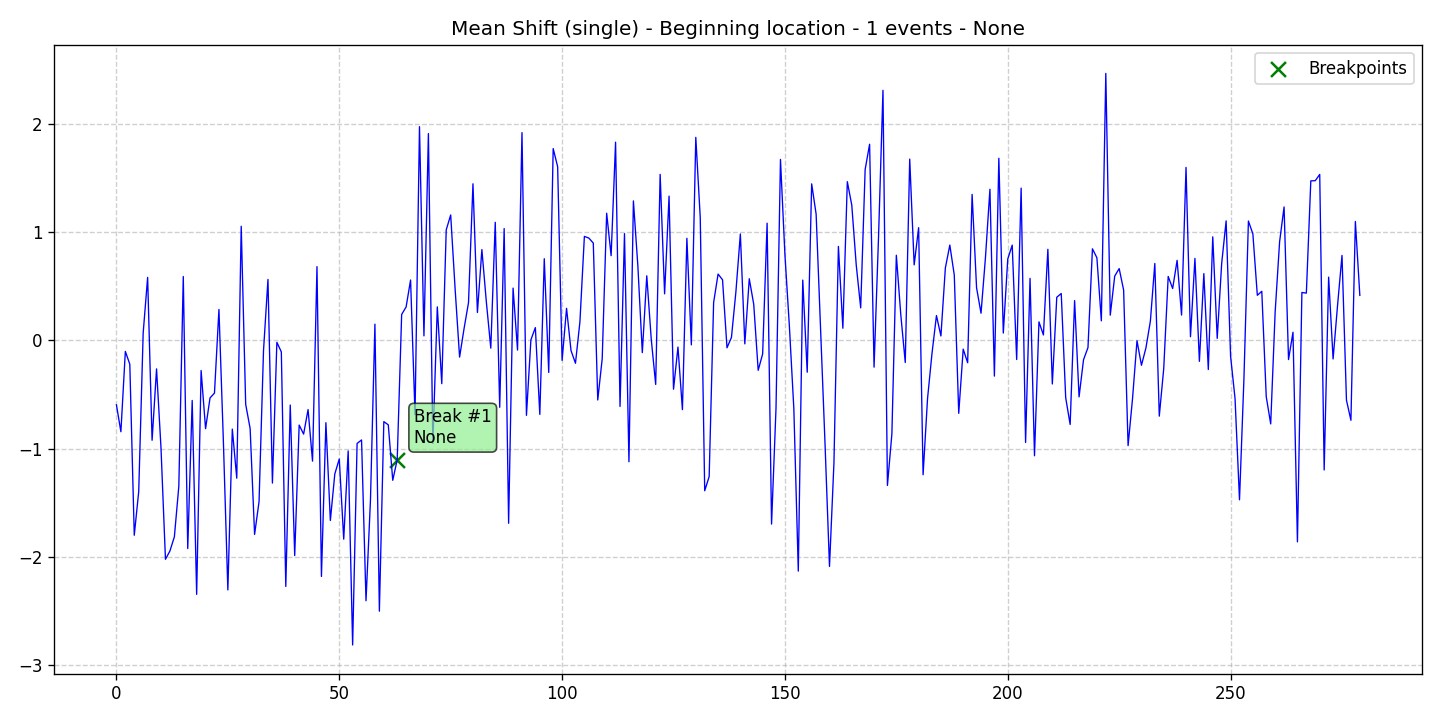

Data behind this chart, as committed beside it:
data, stationary, det_lin_up, det_lin_down, det_quad, det_cubic, det_exp, det_damped, stoc_trend, volatility, single_seas, multiple_seas, point_anom_single, point_anom_multi, collect_anom, context_anom, mean_shift, var_shift, trend_shift, date, is_break, is_anomaly, is_multi, location_beginning
-0.5962, 0, 0, 0, 0, 0, 0, 0, 0, 0, 0, 0, 0, 0, 0, 0, 1, 0, 0, 2020-01-01, 0, 0, 0, 1
-0.8449, 0, 0, 0, 0, 0, 0, 0, 0, 0, 0, 0, 0, 0, 0, 0, 1, 0, 0, 2020-01-02, 0, 0, 0, 1
-0.1022, 0, 0, 0, 0, 0, 0, 0, 0, 0, 0, 0, 0, 0, 0, 0, 1, 0, 0, 2020-01-03, 0, 0, 0, 1
-0.2207, 0, 0, 0, 0, 0, 0, 0, 0, 0, 0, 0, 0, 0, 0, 0, 1, 0, 0, 2020-01-04, 0, 0, 0, 1
-1.802, 0, 0, 0, 0, 0, 0, 0, 0, 0, 0, 0, 0, 0, 0, 0, 1, 0, 0, 2020-01-05, 0, 0, 0, 1
-1.398, 0, 0, 0, 0, 0, 0, 0, 0, 0, 0, 0, 0, 0, 0, 0, 1, 0, 0, 2020-01-06, 0, 0, 0, 1
0.06869, 0, 0, 0, 0, 0, 0, 0, 0, 0, 0, 0, 0, 0, 0, 0, 1, 0, 0, 2020-01-07, 0, 0, 0, 1
0.582, 0, 0, 0, 0, 0, 0, 0, 0, 0, 0, 0, 0, 0, 0, 0, 1, 0, 0, 2020-01-08, 0, 0, 0, 1
-0.9236, 0, 0, 0, 0, 0, 0, 0, 0, 0, 0, 0, 0, 0, 0, 0, 1, 0, 0, 2020-01-09, 0, 0, 0, 1
-0.264, 0, 0, 0, 0, 0, 0, 0, 0, 0, 0, 0, 0, 0, 0, 0, 1, 0, 0, 2020-01-10, 0, 0, 0, 1
-0.9957, 0, 0, 0, 0, 0, 0, 0, 0, 0, 0, 0, 0, 0, 0, 0, 1, 0, 0, 2020-01-11, 0, 0, 0, 1
-2.024, 0, 0, 0, 0, 0, 0, 0, 0, 0, 0, 0, 0, 0, 0, 0, 1, 0, 0, 2020-01-12, 0, 0, 0, 1
-1.947, 0, 0, 0, 0, 0, 0, 0, 0, 0, 0, 0, 0, 0, 0, 0, 1, 0, 0, 2020-01-13, 0, 0, 0, 1
-1.816, 0, 0, 0, 0, 0, 0, 0, 0, 0, 0, 0, 0, 0, 0, 0, 1, 0, 0, 2020-01-14, 0, 0, 0, 1
-1.348, 0, 0, 0, 0, 0, 0, 0, 0, 0, 0, 0, 0, 0, 0, 0, 1, 0, 0, 2020-01-15, 0, 0, 0, 1
0.5903, 0, 0, 0, 0, 0, 0, 0, 0, 0, 0, 0, 0, 0, 0, 0, 1, 0, 0, 2020-01-16, 0, 0, 0, 1
-1.925, 0, 0, 0, 0, 0, 0, 0, 0, 0, 0, 0, 0, 0, 0, 0, 1, 0, 0, 2020-01-17, 0, 0, 0, 1
-0.5555, 0, 0, 0, 0, 0, 0, 0, 0, 0, 0, 0, 0, 0, 0, 0, 1, 0, 0, 2020-01-18, 0, 0, 0, 1
-2.348, 0, 0, 0, 0, 0, 0, 0, 0, 0, 0, 0, 0, 0, 0, 0, 1, 0, 0, 2020-01-19, 0, 0, 0, 1
-0.279, 0, 0, 0, 0, 0, 0, 0, 0, 0, 0, 0, 0, 0, 0, 0, 1, 0, 0, 2020-01-20, 0, 0, 0, 1
-0.8165, 0, 0, 0, 0, 0, 0, 0, 0, 0, 0, 0, 0, 0, 0, 0, 1, 0, 0, 2020-01-21, 0, 0, 0, 1
-0.5323, 0, 0, 0, 0, 0, 0, 0, 0, 0, 0, 0, 0, 0, 0, 0, 1, 0, 0, 2020-01-22, 0, 0, 0, 1
-0.4877, 0, 0, 0, 0, 0, 0, 0, 0, 0, 0, 0, 0, 0, 0, 0, 1, 0, 0, 2020-01-23, 0, 0, 0, 1
0.286, 0, 0, 0, 0, 0, 0, 0, 0, 0, 0, 0, 0, 0, 0, 0, 1, 0, 0, 2020-01-24, 0, 0, 0, 1
-0.9385, 0, 0, 0, 0, 0, 0, 0, 0, 0, 0, 0, 0, 0, 0, 0, 1, 0, 0, 2020-01-25, 0, 0, 0, 1
-2.307, 0, 0, 0, 0, 0, 0, 0, 0, 0, 0, 0, 0, 0, 0, 0, 1, 0, 0, 2020-01-26, 0, 0, 0, 1
-0.8206, 0, 0, 0, 0, 0, 0, 0, 0, 0, 0, 0, 0, 0, 0, 0, 1, 0, 0, 2020-01-27, 0, 0, 0, 1
-1.274, 0, 0, 0, 0, 0, 0, 0, 0, 0, 0, 0, 0, 0, 0, 0, 1, 0, 0, 2020-01-28, 0, 0, 0, 1
1.055, 0, 0, 0, 0, 0, 0, 0, 0, 0, 0, 0, 0, 0, 0, 0, 1, 0, 0, 2020-01-29, 0, 0, 0, 1
-0.5908, 0, 0, 0, 0, 0, 0, 0, 0, 0, 0, 0, 0, 0, 0, 0, 1, 0, 0, 2020-01-30, 0, 0, 0, 1
-0.8157, 0, 0, 0, 0, 0, 0, 0, 0, 0, 0, 0, 0, 0, 0, 0, 1, 0, 0, 2020-01-31, 0, 0, 0, 1
-1.794, 0, 0, 0, 0, 0, 0, 0, 0, 0, 0, 0, 0, 0, 0, 0, 1, 0, 0, 2020-02-01, 0, 0, 0, 1
-1.491, 0, 0, 0, 0, 0, 0, 0, 0, 0, 0, 0, 0, 0, 0, 0, 1, 0, 0, 2020-02-02, 0, 0, 0, 1
-0.09558, 0, 0, 0, 0, 0, 0, 0, 0, 0, 0, 0, 0, 0, 0, 0, 1, 0, 0, 2020-02-03, 0, 0, 0, 1
0.563, 0, 0, 0, 0, 0, 0, 0, 0, 0, 0, 0, 0, 0, 0, 0, 1, 0, 0, 2020-02-04, 0, 0, 0, 1
-1.32, 0, 0, 0, 0, 0, 0, 0, 0, 0, 0, 0, 0, 0, 0, 0, 1, 0, 0, 2020-02-05, 0, 0, 0, 1
-0.01804, 0, 0, 0, 0, 0, 0, 0, 0, 0, 0, 0, 0, 0, 0, 0, 1, 0, 0, 2020-02-06, 0, 0, 0, 1
-0.1069, 0, 0, 0, 0, 0, 0, 0, 0, 0, 0, 0, 0, 0, 0, 0, 1, 0, 0, 2020-02-07, 0, 0, 0, 1
-2.275, 0, 0, 0, 0, 0, 0, 0, 0, 0, 0, 0, 0, 0, 0, 0, 1, 0, 0, 2020-02-08, 0, 0, 0, 1
-0.5981, 0, 0, 0, 0, 0, 0, 0, 0, 0, 0, 0, 0, 0, 0, 0, 1, 0, 0, 2020-02-09, 0, 0, 0, 1
-1.99, 0, 0, 0, 0, 0, 0, 0, 0, 0, 0, 0, 0, 0, 0, 0, 1, 0, 0, 2020-02-10, 0, 0, 0, 1
-0.7834, 0, 0, 0, 0, 0, 0, 0, 0, 0, 0, 0, 0, 0, 0, 0, 1, 0, 0, 2020-02-11, 0, 0, 0, 1
-0.8668, 0, 0, 0, 0, 0, 0, 0, 0, 0, 0, 0, 0, 0, 0, 0, 1, 0, 0, 2020-02-12, 0, 0, 0, 1
-0.64, 0, 0, 0, 0, 0, 0, 0, 0, 0, 0, 0, 0, 0, 0, 0, 1, 0, 0, 2020-02-13, 0, 0, 0, 1
-1.117, 0, 0, 0, 0, 0, 0, 0, 0, 0, 0, 0, 0, 0, 0, 0, 1, 0, 0, 2020-02-14, 0, 0, 0, 1
0.6817, 0, 0, 0, 0, 0, 0, 0, 0, 0, 0, 0, 0, 0, 0, 0, 1, 0, 0, 2020-02-15, 0, 0, 0, 1
-2.183, 0, 0, 0, 0, 0, 0, 0, 0, 0, 0, 0, 0, 0, 0, 0, 1, 0, 0, 2020-02-16, 0, 0, 0, 1
-0.7612, 0, 0, 0, 0, 0, 0, 0, 0, 0, 0, 0, 0, 0, 0, 0, 1, 0, 0, 2020-02-17, 0, 0, 0, 1
-1.665, 0, 0, 0, 0, 0, 0, 0, 0, 0, 0, 0, 0, 0, 0, 0, 1, 0, 0, 2020-02-18, 0, 0, 0, 1
-1.235, 0, 0, 0, 0, 0, 0, 0, 0, 0, 0, 0, 0, 0, 0, 0, 1, 0, 0, 2020-02-19, 0, 0, 0, 1
-1.097, 0, 0, 0, 0, 0, 0, 0, 0, 0, 0, 0, 0, 0, 0, 0, 1, 0, 0, 2020-02-20, 0, 0, 0, 1
-1.838, 0, 0, 0, 0, 0, 0, 0, 0, 0, 0, 0, 0, 0, 0, 0, 1, 0, 0, 2020-02-21, 0, 0, 0, 1
-1.022, 0, 0, 0, 0, 0, 0, 0, 0, 0, 0, 0, 0, 0, 0, 0, 1, 0, 0, 2020-02-22, 0, 0, 0, 1
-2.816, 0, 0, 0, 0, 0, 0, 0, 0, 0, 0, 0, 0, 0, 0, 0, 1, 0, 0, 2020-02-23, 0, 0, 0, 1
-0.9535, 0, 0, 0, 0, 0, 0, 0, 0, 0, 0, 0, 0, 0, 0, 0, 1, 0, 0, 2020-02-24, 0, 0, 0, 1
-0.9208, 0, 0, 0, 0, 0, 0, 0, 0, 0, 0, 0, 0, 0, 0, 0, 1, 0, 0, 2020-02-25, 0, 0, 0, 1
-2.407, 0, 0, 0, 0, 0, 0, 0, 0, 0, 0, 0, 0, 0, 0, 0, 1, 0, 0, 2020-02-26, 0, 0, 0, 1
-1.477, 0, 0, 0, 0, 0, 0, 0, 0, 0, 0, 0, 0, 0, 0, 0, 1, 0, 0, 2020-02-27, 0, 0, 0, 1
0.1497, 0, 0, 0, 0, 0, 0, 0, 0, 0, 0, 0, 0, 0, 0, 0, 1, 0, 0, 2020-02-28, 0, 0, 0, 1
-2.504, 0, 0, 0, 0, 0, 0, 0, 0, 0, 0, 0, 0, 0, 0, 0, 1, 0, 0, 2020-02-29, 0, 0, 0, 1
... 220 more rows
